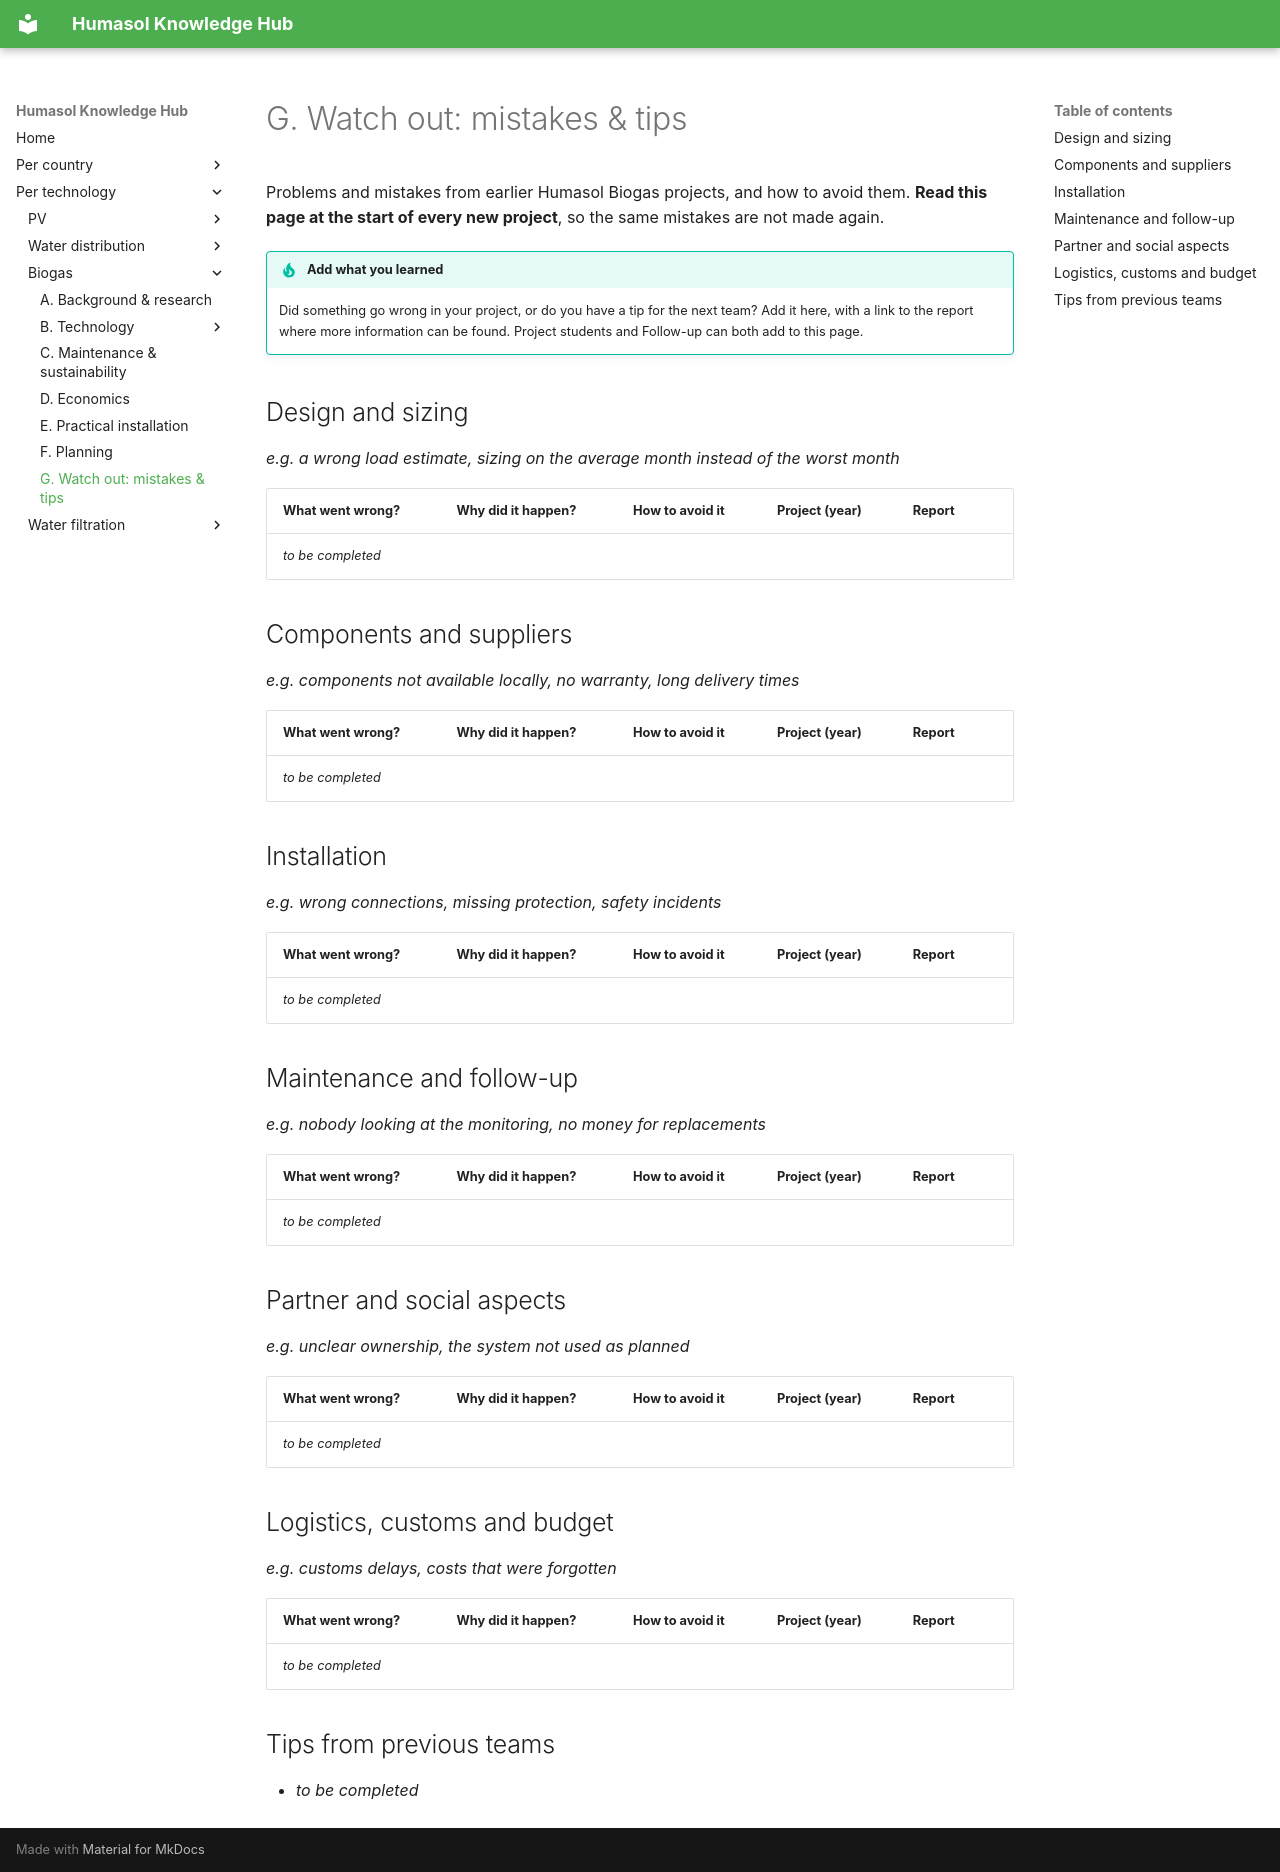

repository: benjaminVH2005/test_humasol · page: technologies/biogas/watch-out/index.html · generator: mkdocs

# G. Watch out: mistakes & tips

Problems and mistakes from earlier Humasol Biogas projects, and how to avoid them. **Read this page at the start of every new project**, so the same mistakes are not made again.

!!! tip "Add what you learned"
    Did something go wrong in your project, or do you have a tip for the next team? Add it here, with a link to the report where more information can be found. Project students and Follow-up can both add to this page.

## Design and sizing

*e.g. a wrong load estimate, sizing on the average month instead of the worst month*

| What went wrong? | Why did it happen? | How to avoid it | Project (year) | Report |
|---|---|---|---|---|
| *to be completed* | | | | |

## Components and suppliers

*e.g. components not available locally, no warranty, long delivery times*

| What went wrong? | Why did it happen? | How to avoid it | Project (year) | Report |
|---|---|---|---|---|
| *to be completed* | | | | |

## Installation

*e.g. wrong connections, missing protection, safety incidents*

| What went wrong? | Why did it happen? | How to avoid it | Project (year) | Report |
|---|---|---|---|---|
| *to be completed* | | | | |

## Maintenance and follow-up

*e.g. nobody looking at the monitoring, no money for replacements*

| What went wrong? | Why did it happen? | How to avoid it | Project (year) | Report |
|---|---|---|---|---|
| *to be completed* | | | | |

## Partner and social aspects

*e.g. unclear ownership, the system not used as planned*

| What went wrong? | Why did it happen? | How to avoid it | Project (year) | Report |
|---|---|---|---|---|
| *to be completed* | | | | |

## Logistics, customs and budget

*e.g. customs delays, costs that were forgotten*

| What went wrong? | Why did it happen? | How to avoid it | Project (year) | Report |
|---|---|---|---|---|
| *to be completed* | | | | |

## Tips from previous teams

- *to be completed*
